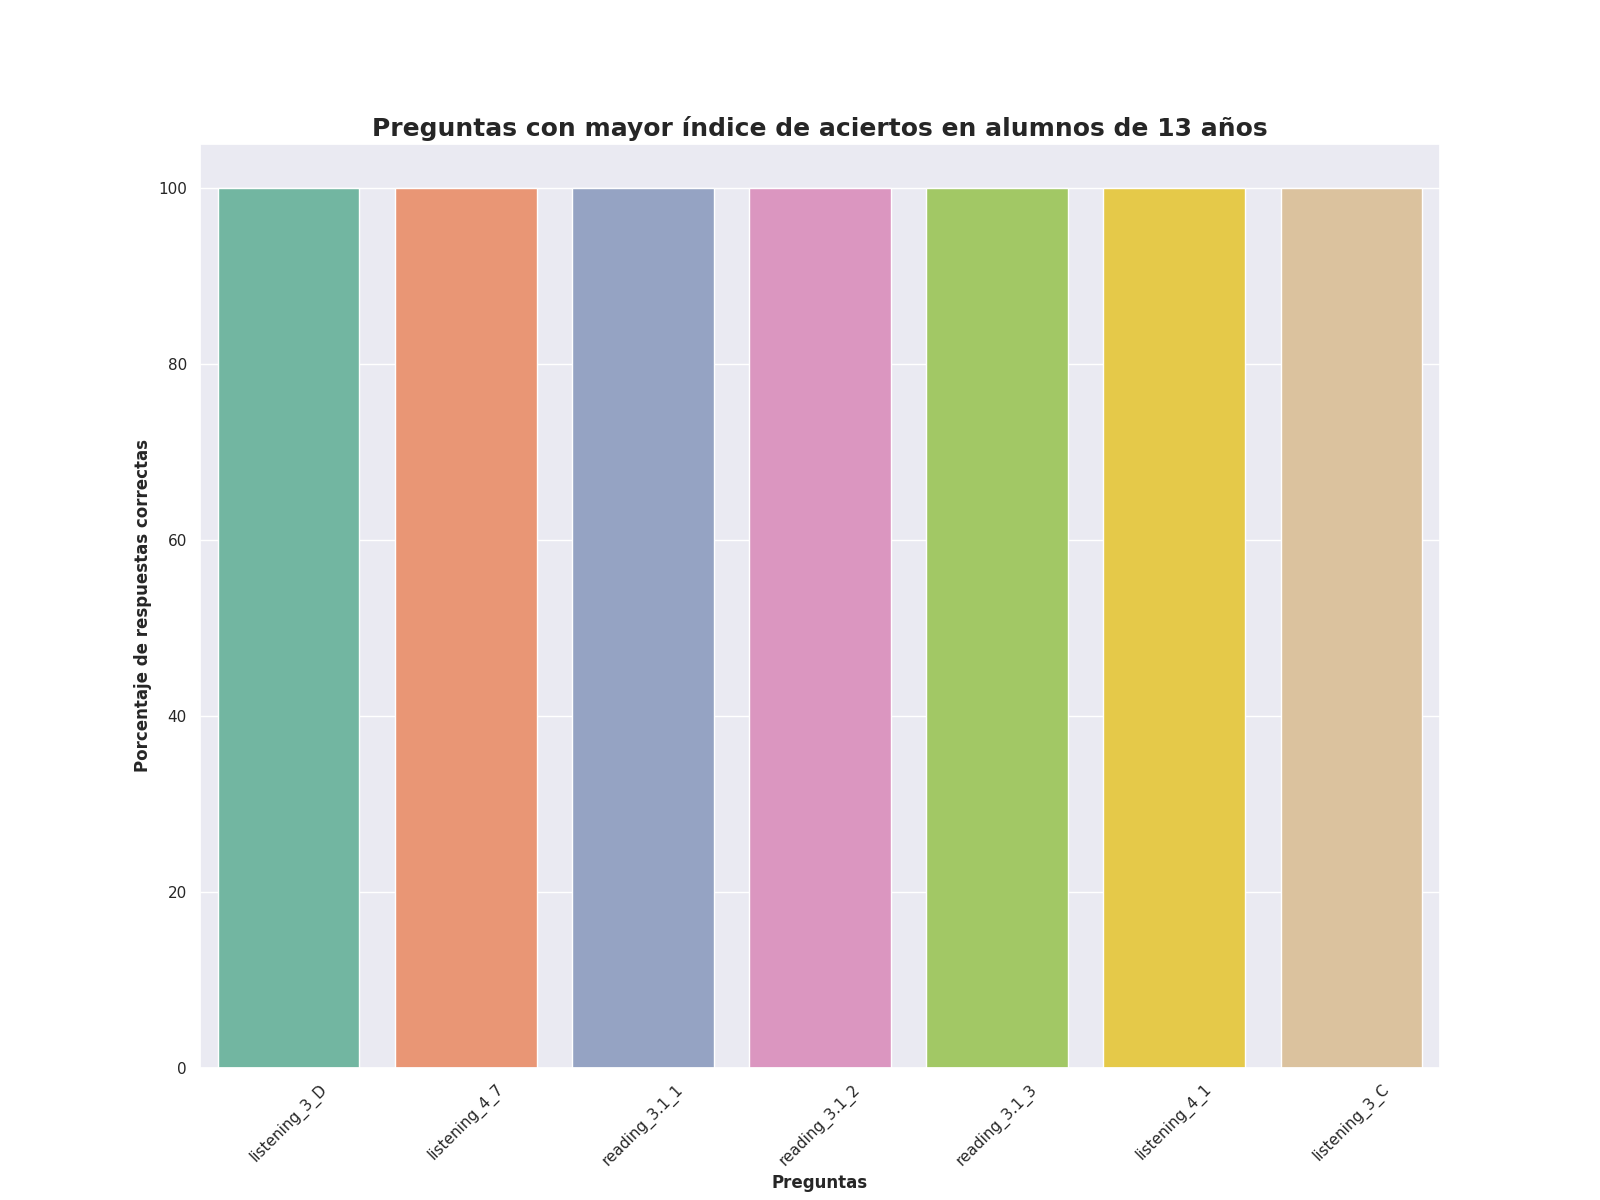

Source data for this figure (header and first rows):
Top, Pregunta, Porcentaje de respuestas correctas, Número de respuestas correctas
1, listening_3_D, 100.0, 3.0
2, listening_4_7, 100.0, 3.0
3, reading_3.1_1, 100.0, 3.0
4, reading_3.1_2, 100.0, 3.0
5, reading_3.1_3, 100.0, 3.0
6, listening_4_1, 100.0, 3.0
7, listening_3_C, 100.0, 3.0
